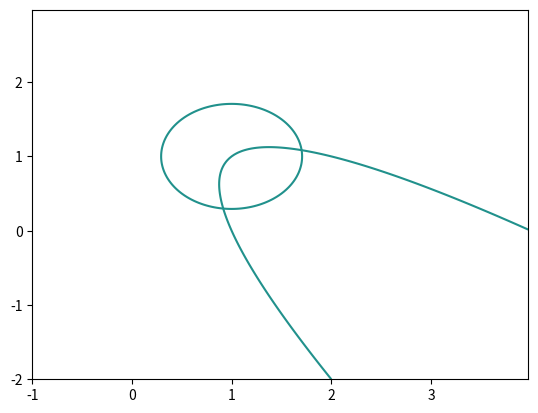

Python code for this plot:
import numpy as np
import matplotlib
import numpy as np
import matplotlib.cm as cm
import matplotlib.pyplot as plt

def main():
	q = np.array([[1,-3,1,-3,0],
				  [0,1,-3,1, -3],
				  [1,1,-12,0,0],
				  [0,1,1,-12,0],
				  [0,0,1,1,-12]])
	q1 = q[:-1, 1:]
	q2 = q[:-1, np.array([0,2,3,4])]

	

	delta = 0.025
	x = np.arange(-1.0, 4.0, delta)
	y = np.arange(-2.0, 3.0, delta)
	X, Y = np.meshgrid(x, y)
	# Z1 = np.exp(-X**2 - Y**2)
	# Z2 = np.exp(-(X - 1)**2 - (Y - 1)**2)
	# Z = (Z1 - Z2) * 2
	Z = 2 * X**2 + 2 * Y ** 2 - 4 * X - 4 * Y + 3
	Z2 =  X**2 + Y ** 2 + 2 * X * Y - 5*X -3*Y + 4
	fig, ax = plt.subplots()
	CS = ax.contour(X, Y, Z, 0)
	CS2 = ax.contour(X, Y, Z2, 0)
	# ax.axis("equal")
	# ax.clabel(CS, inline=1, fontsize=10)
	# ax.set_title('Simplest default with labels')
	plt.show()


def latex_print(arr):
  if len(arr.shape) == 1:
    arr = arr[:,None]
  print('\\begin{pmatrix}')
  for i in arr:
    print(" & ".join(["%2.0f" % j for j in i]), '\\\\') 
  print('\\end{pmatrix}')

if __name__ == '__main__':
	main()